Run: headless pygame with SDL's dummy video driver; simulated clock (each Clock.tick advances the game by its frame time, no real sleeping); random seed 0; keys injected as events and as key.get_pressed() state; no mouse input.
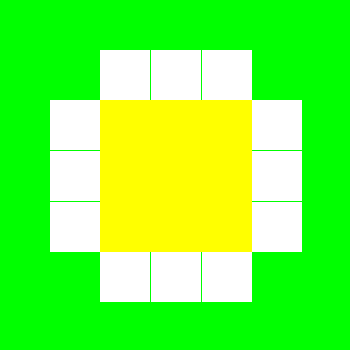
Frame 1 of 4 · flips 1–60 · no input
Frame 2 of 4 · flips 61–180 · tapped SPACE, RETURN · held RIGHT (→), D · screen unchanged from frame 1, image omitted
Frame 3 of 4 · flips 181–300 · held DOWN (↓), S · screen unchanged from frame 2, image omitted
Frame 4 of 4 · flips 301–420 · held LEFT (←), A, UP (↑), W · screen unchanged from frame 3, image omitted

The pygame program that drew these frames:

import pygame
pygame.init()
prozor=pygame.display.set_mode((350,350))
pygame.display.set_caption('Bela rada')
prozor.fill(pygame.Color('green'))
pygame.draw.rect(prozor, pygame.Color('yellow'), (100, 100, 152, 152))
pygame.draw.rect(prozor, pygame.Color('white'), (100, 50, 50, 50))
pygame.draw.rect(prozor, pygame.Color('white'), (151, 50, 50, 50))
pygame.draw.rect(prozor, pygame.Color('white'), (202, 50, 50, 50))
pygame.draw.rect(prozor, pygame.Color('white'), (50, 100, 50, 50))
pygame.draw.rect(prozor, pygame.Color('white'), (50, 151, 50, 50))
pygame.draw.rect(prozor, pygame.Color('white'), (50, 202, 50, 50))
pygame.draw.rect(prozor, pygame.Color('white'), (252, 100, 50, 50))
pygame.draw.rect(prozor, pygame.Color('white'), (252, 151, 50, 50))
pygame.draw.rect(prozor, pygame.Color('white'), (252, 202, 50, 50))
pygame.draw.rect(prozor, pygame.Color('white'), (100, 252, 50, 50))
pygame.draw.rect(prozor, pygame.Color('white'), (151, 252, 50, 50))
pygame.draw.rect(prozor, pygame.Color('white'), (202, 252, 50, 50))
pygame.display.update()
while pygame.event.wait().type!=pygame.QUIT:
    pass
pygame.quit()
